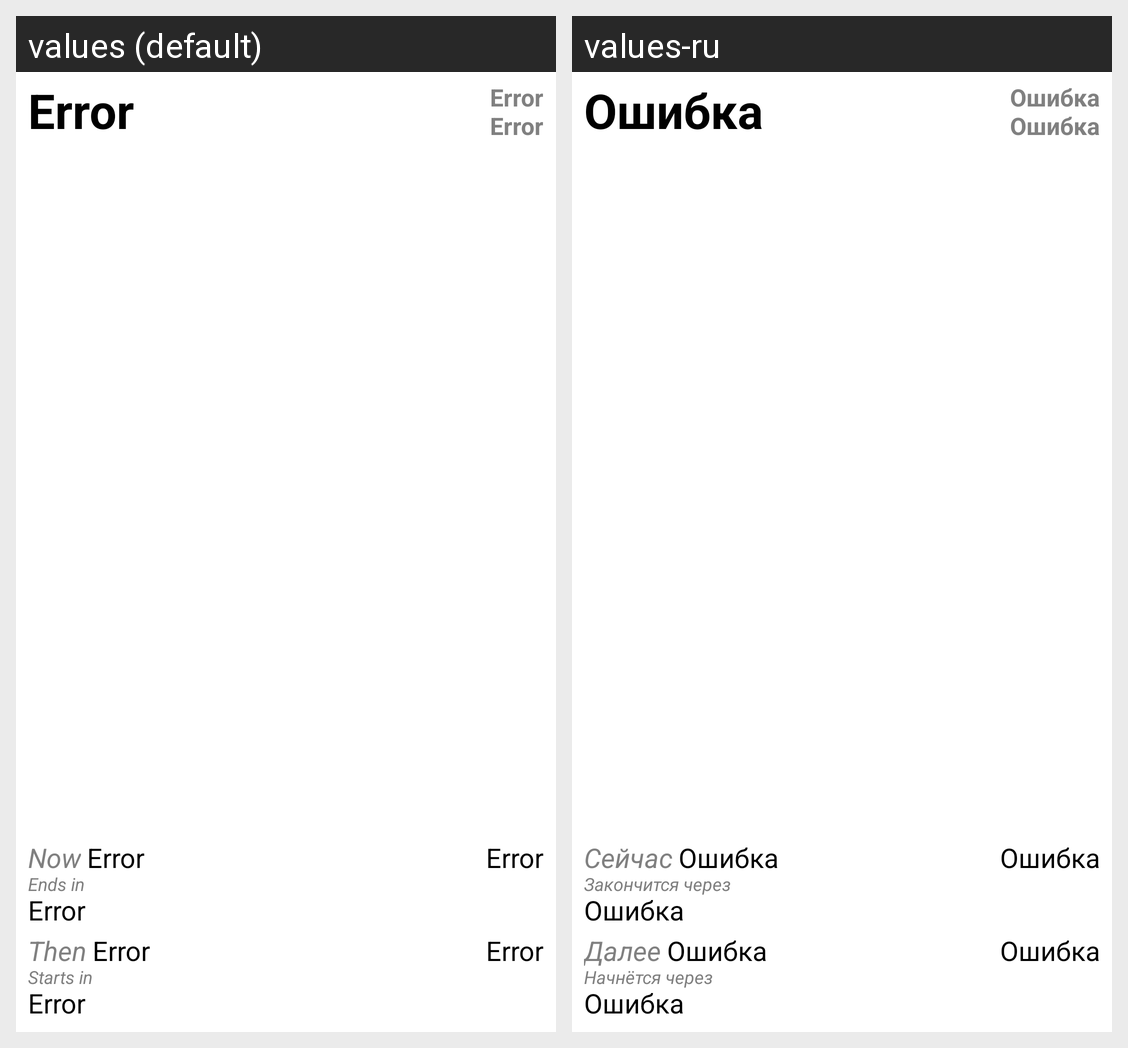

Here is an Android app screen in its default locale and in the app's own translations. Write out the translated-string differences for the strings that appear on this screen.
Android screen res/layout/widget_clock.xml rendered under 2 locales, left to right: values (default), values-ru. Device: Nexus 5 (rendered at 1080×1920; each locale shown at half size, 540×960, under a caption strip naming it); theme Theme.Timetable.
Strings drawn on this screen, with the default value and each locale's value (text and hints the layout hard-codes, and strings that could not be matched under every locale, appear in the picture but are not listed):

message_error
  values: Error
  values-ru: Ошибка

timer_now
  values: Now
  values-ru: Сейчас

timer_ends_in
  values: Ends in
  values-ru: Закончится через

timer_then
  values: Then
  values-ru: Далее

timer_starts_in
  values: Starts in
  values-ru: Начнётся через
